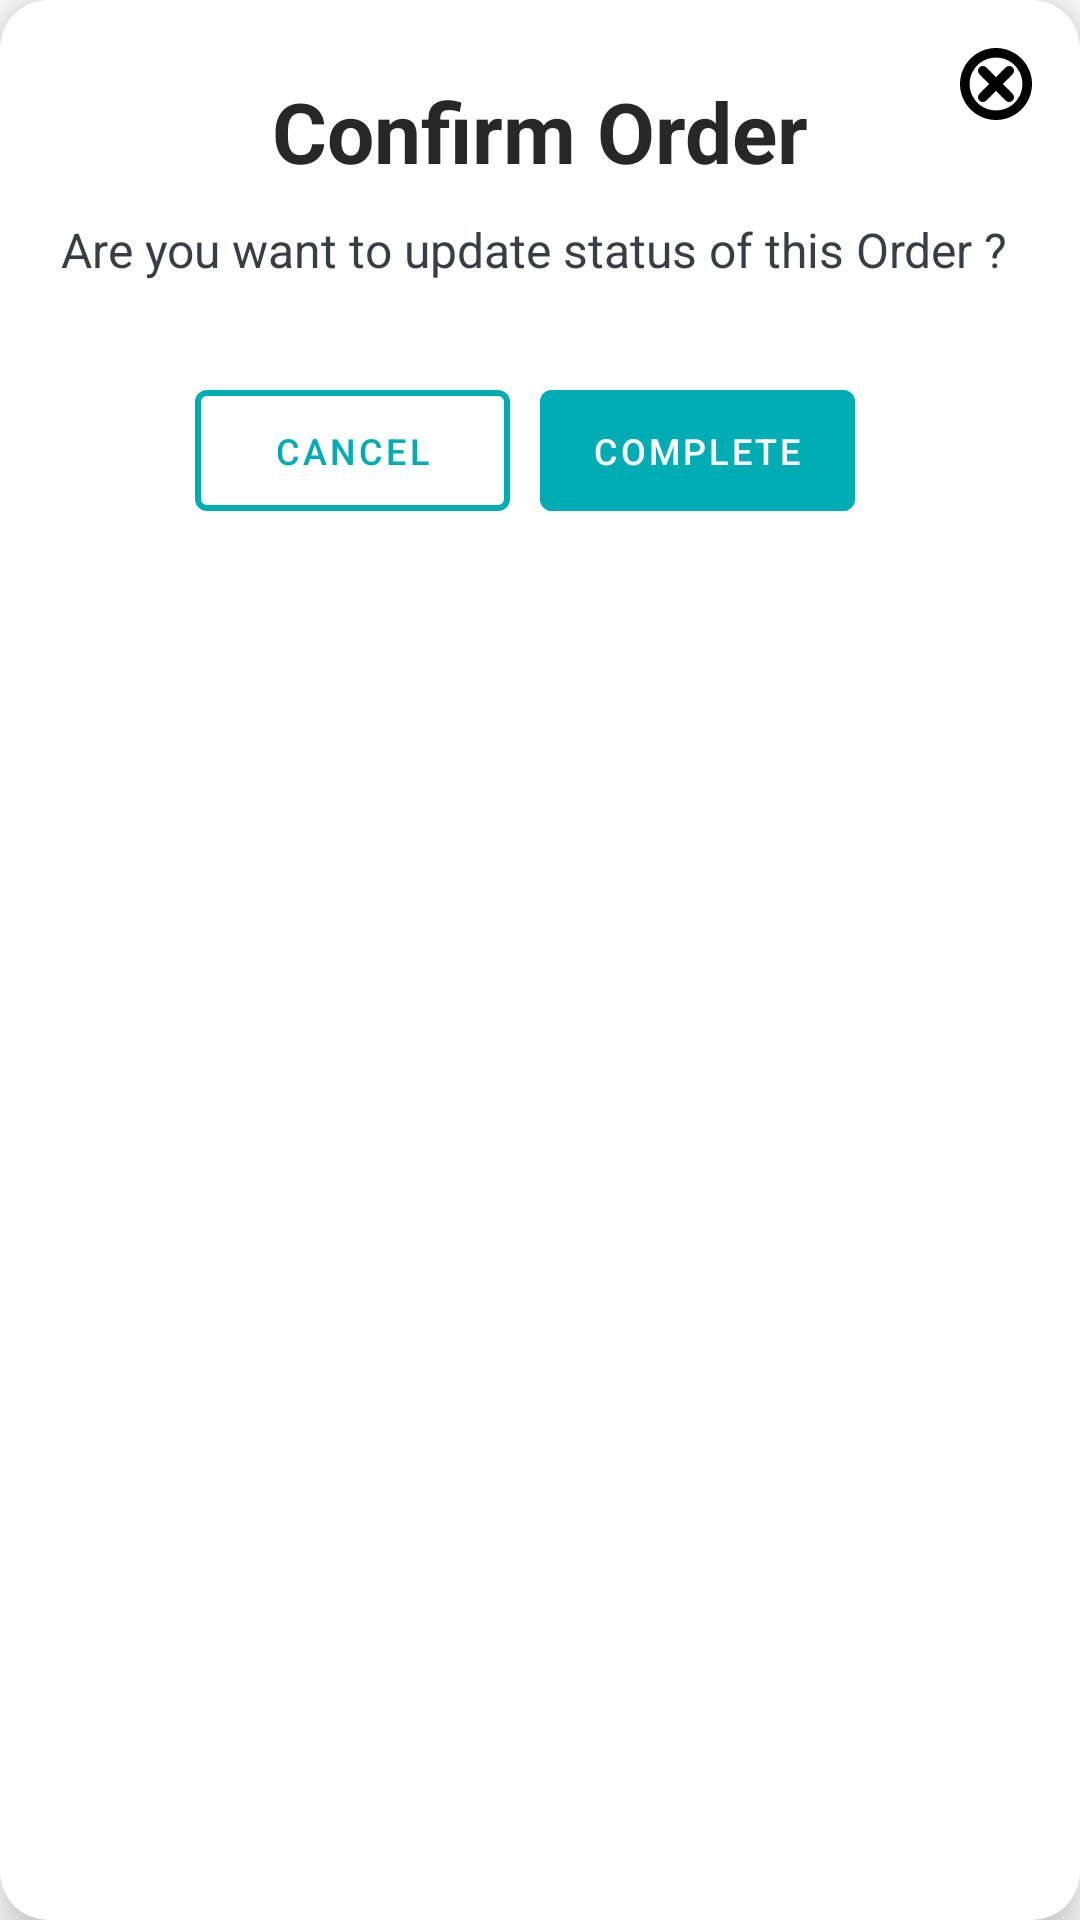

Write the Android layout XML for this screen, with the resource values it uses.
<!-- AndroidManifest.xml: application theme Theme.Online_shop_app -->
<!-- res/layout/dialog_box.xml -->
<?xml version="1.0" encoding="utf-8"?>

<androidx.cardview.widget.CardView xmlns:android="http://schemas.android.com/apk/res/android"
    xmlns:app="http://schemas.android.com/apk/res-auto"
    xmlns:tools="http://schemas.android.com/tools"
    android:layout_width="wrap_content"
    android:layout_height="wrap_content"
    app:cardCornerRadius="16dp"
    app:cardElevation="10dp">

    <androidx.constraintlayout.widget.ConstraintLayout
        android:layout_width="match_parent"
        android:layout_height="match_parent">

        <ImageView
            android:id="@+id/btn_cncel_dialog"
            android:layout_width="wrap_content"
            android:layout_height="wrap_content"
            android:layout_marginTop="16dp"
            android:layout_marginEnd="16dp"
            app:layout_constraintEnd_toEndOf="parent"
            app:layout_constraintTop_toTopOf="parent"
            app:srcCompat="@drawable/cancel"

            />

        <TextView
            android:layout_width="wrap_content"
            android:layout_height="wrap_content"
            app:layout_constraintEnd_toEndOf="parent"
            app:layout_constraintStart_toStartOf="parent"
            app:layout_constraintTop_toTopOf="parent"
            android:layout_marginTop="25dp"
            android:textSize="28sp"
            android:textColor="@color/black"
            android:text="Confirm Order"
            android:textStyle="bold"
            android:id="@+id/text_title"


            />
        <TextView
            android:layout_width="wrap_content"
            android:layout_height="wrap_content"
            android:text="Are you want to update status of this Order ? "
            android:textStyle="normal"
            android:textSize="16sp"
            android:layout_marginTop="10dp"
            android:textColor="@color/gray"
            android:layout_marginHorizontal="24dp"
            android:id="@+id/sub_title"
            app:layout_constraintEnd_toEndOf="@+id/text_title"
            app:layout_constraintStart_toStartOf="@+id/text_title"
            app:layout_constraintTop_toBottomOf="@+id/text_title"

            />
        <LinearLayout
            android:layout_marginTop="30dp"
            android:paddingBottom="16dp"
            app:layout_constraintEnd_toEndOf="parent"
            app:layout_constraintStart_toStartOf="parent"
            app:layout_constraintTop_toBottomOf="@+id/sub_title"
            android:layout_width="230dp"
            android:layout_height="wrap_content"
            android:orientation="horizontal"
            >
            <com.google.android.material.button.MaterialButton
                android:layout_width="0dp"
                android:layout_height="match_parent"
                android:layout_weight="1"
                android:text="Cancel"
                android:textSize="12sp"
                android:textColor="@color/primary"
                android:backgroundTint="@color/white"
                android:layout_marginEnd="10dp"
                android:padding="12dp"
                android:id="@+id/btn_cancel_order"
                app:strokeWidth="2dp"
                app:strokeColor="@color/primary"
                />
            <com.google.android.material.button.MaterialButton
                android:layout_width="0dp"
                android:layout_height="match_parent"
                android:layout_weight="1"
                android:text="Complete"
                android:textSize="12sp"
                android:textColor="@color/white"
                android:backgroundTint="@color/primary"
                android:layout_marginEnd="10dp"
                android:padding="12dp"
                android:id="@+id/btn_complete_order"

                />

        </LinearLayout>
    </androidx.constraintlayout.widget.ConstraintLayout>

</androidx.cardview.widget.CardView>
<!-- resources referenced by this layout -->
<resources>
  <color name="black">#272727</color>
  <color name="gray">#393E46</color>
  <color name="primary">#00ADB5</color>
  <color name="white">#FFFFFFFF</color>
  <!-- drawable cancel (drawable) -->
  <vector xmlns:android="http://schemas.android.com/apk/res/android" android:height="24dp" android:viewportHeight="600" android:viewportWidth="600" android:width="24dp">
        
      <path android:fillColor="#000000" android:pathData="m300,0c-165.23,0 -300,134.8 -300,300 0,165.2 134.77,300 300,300 165.23,0 300,-134.8 300,-300 0,-165.2 -134.77,-300 -300,-300zM300,79.98c121.95,0 219.97,98.02 219.97,220.02 0,122 -98.03,220.02 -219.97,220.02C178.05,520.02 80.02,422 80.02,300 80.02,178 178.05,79.98 300,79.98Z" android:strokeColor="#00000000" android:strokeLineCap="round" android:strokeLineJoin="round" android:strokeWidth="1"/>
        
      <path android:fillColor="#000000" android:pathData="M409.98,150.02A39.99,40.01 90,0 0,381.69 161.74L161.71,381.72a39.99,40.01 90,0 0,0.02 56.55,39.99 40.01,90 0,0 56.59,-0.02L438.29,218.28a39.99,40.01 90,0 0,-0.02 -56.55,39.99 40.01,90 0,0 -28.3,-11.7z" android:strokeLineCap="round" android:strokeLineJoin="round" android:strokeWidth="1"/>
        
      <path android:fillColor="#000000" android:pathData="m190.03,150.02a39.99,40.01 90,0 0,-28.3 11.7,39.99 40.01,90 0,0 -0.02,56.55L381.69,438.26a39.99,40.01 90,0 0,56.59 0.02,39.99 40.01,90 0,0 0.02,-56.55L218.31,161.74a39.99,40.01 90,0 0,-28.29 -11.72z" android:strokeLineCap="round" android:strokeLineJoin="round" android:strokeWidth="1"/>
      
  </vector>
  <style name="Theme.Online_shop_app" parent="Base.Theme.Online_shop_app" />
  <style name="Base.Theme.Online_shop_app" parent="Theme.MaterialComponents.DayNight.NoActionBar">
          
          
          <item name="colorPrimaryDark">@color/white</item>
      </style>
</resources>
